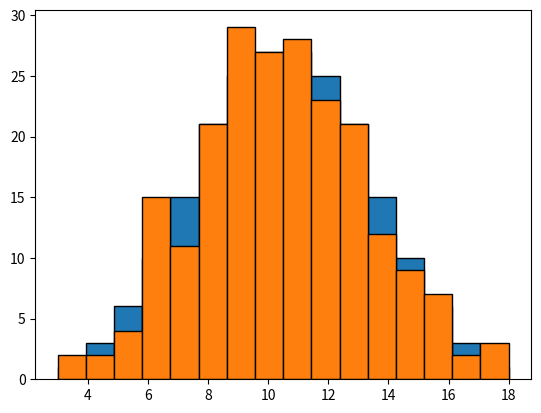

Reproduce this figure in Python.
import numpy as np
import random as rd
import matplotlib.pyplot as plt
x_normal = []
x_random = []
for i in range(1, 7):
    for j in range(1, 7):
        for k in range(1, 7):
            x_normal.append(i + j + k)
for i in range(216):
    r1 = rd.randint(1, 6)
    r2 = rd.randint(1, 6)
    r3 = rd.randint(1, 6)
    x_random.append(r1 + r2 + r3)
mean_normal = np.mean(x_normal)
mean_random = np.mean(x_random)
print(f"mean normal: {mean_normal}, mean random: {mean_random}")
median_normal = np.median(x_normal)
median_random = np.median(x_random)
print(f"median normal: {median_normal}, median_random: {median_random}")
std_normal = np.std(x_normal)
std_random = np.std(x_random)
print(f"std deviation normal: {std_normal}, std deviation random: {std_random}")
plt.hist(x_normal, bins=16, edgecolor='black')
plt.show()
plt.hist(x_random, bins=16, edgecolor='black')
plt.show()
